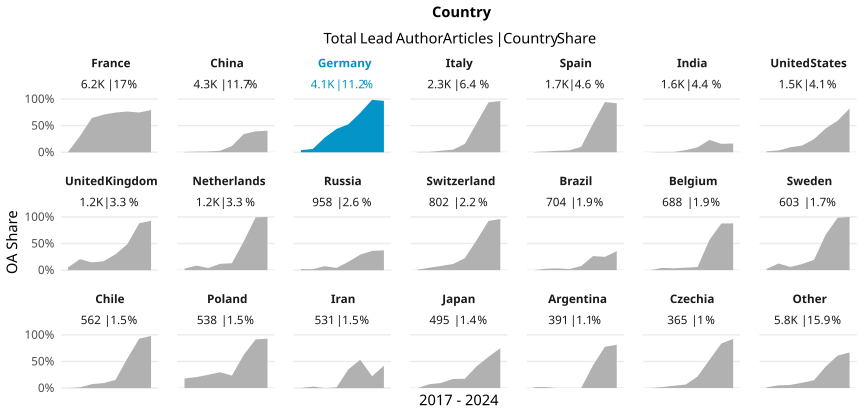

The table this chart was drawn from, first rows:
country_name_fct, cr_year, articles, cc_total, prop
France, '17, 808, 5, 0.006188
France, '18, 818, 248, 0.3032
France, '19, 863, 555, 0.6431
France, '20, 842, 596, 0.7078
France, '21, 767, 572, 0.7458
France, '22, 712, 545, 0.7654
France, '23, 723, 540, 0.7469
France, '24, 642, 509, 0.7928
China, '17, 505, 3, 0.005941
China, '18, 498, 6, 0.01205
China, '19, 595, 9, 0.01513
China, '20, 521, 15, 0.02879
China, '21, 572, 67, 0.1171
China, '22, 718, 246, 0.3426
China, '23, 507, 199, 0.3925
China, '24, 344, 139, 0.4041
Germany, '17, 509, 20, 0.03929
Germany, '18, 549, 34, 0.06193
Germany, '19, 577, 158, 0.2738
Germany, '20, 537, 235, 0.4376
Germany, '21, 550, 289, 0.5255
Germany, '22, 544, 402, 0.739
Germany, '23, 461, 454, 0.9848
Germany, '24, 354, 342, 0.9661
Italy, '17, 300, 2, 0.006667
Italy, '18, 288, 2, 0.006944
Italy, '19, 316, 9, 0.02848
Italy, '20, 305, 15, 0.04918
Italy, '21, 317, 49, 0.1546
Italy, '22, 286, 156, 0.5455
Italy, '23, 301, 282, 0.9369
Italy, '24, 218, 210, 0.9633
Spain, '17, 193, 1, 0.005181
Spain, '18, 200, 3, 0.015
Spain, '19, 214, 6, 0.02804
Spain, '20, 219, 8, 0.03653
Spain, '21, 254, 26, 0.1024
Spain, '22, 226, 121, 0.5354
Spain, '23, 212, 200, 0.9434
Spain, '24, 151, 139, 0.9205
India, '17, 173, 0, 0
India, '18, 165, 1, 0.006061
India, '19, 165, 1, 0.006061
India, '20, 200, 8, 0.04
India, '21, 282, 26, 0.0922
India, '22, 255, 59, 0.2314
India, '23, 177, 28, 0.1582
India, '24, 182, 30, 0.1648
United States, '17, 234, 4, 0.01709
United States, '18, 178, 6, 0.03371
United States, '19, 170, 16, 0.09412
United States, '20, 182, 23, 0.1264
United States, '21, 255, 63, 0.2471
United States, '22, 171, 77, 0.4503
United States, '23, 177, 105, 0.5932
United States, '24, 130, 107, 0.8231
United Kingdom, '17, 208, 11, 0.05288
United Kingdom, '18, 189, 39, 0.2063
United Kingdom, '19, 172, 25, 0.1453
United Kingdom, '20, 191, 32, 0.1675
... 108 more rows
